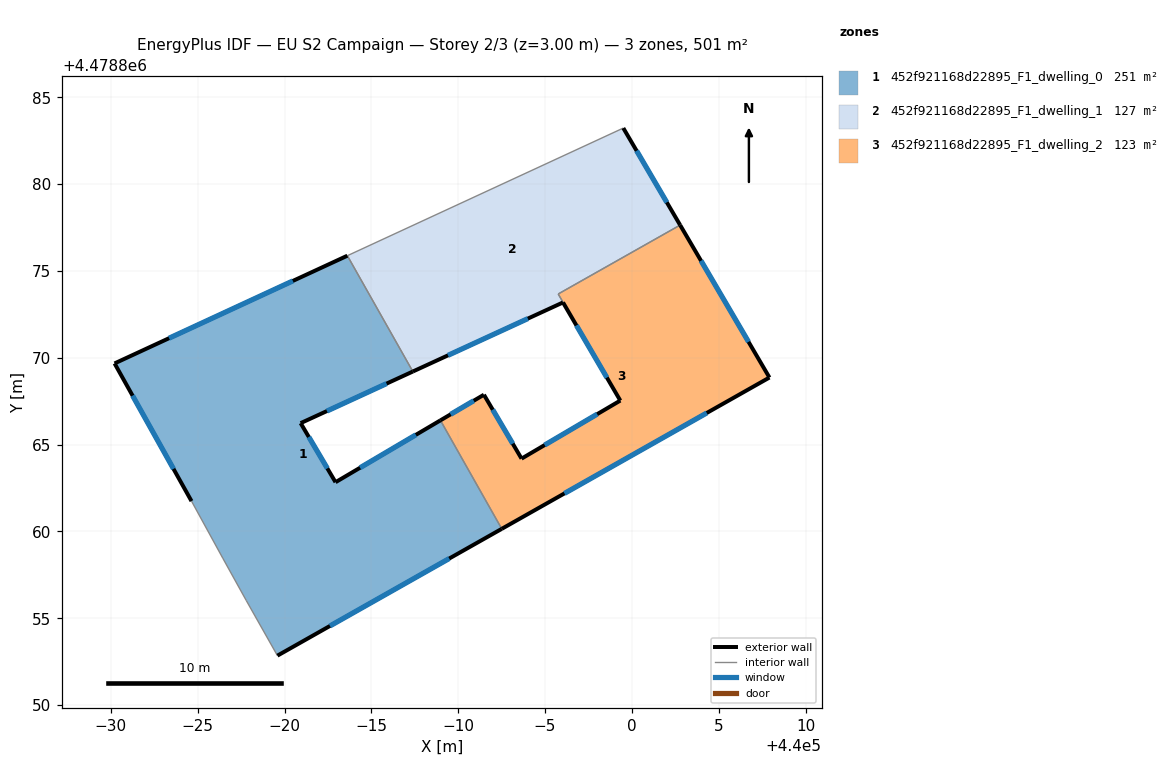
=== STOREY PLAN SPEC (per zone: floor XY polygon, exterior-wall plan segments, windows/doors) ===
zone 1: 452f921168d22895_F1_dwelling_0  (250.7 m²)
  floor: (439992.51, 4478860.15) (439988.98, 4478866.40) (439982.94, 4478862.84) (439980.93, 4478866.24) (439987.39, 4478869.21) (439983.62, 4478875.88) (439970.21, 4478869.68) (439974.64, 4478861.75) (439976.44, 4478858.47) (439977.79, 4478856.03) (439979.59, 4478852.85)
  exterior wall: (439987.39, 4478869.21) – (439980.93, 4478866.24)  [7.1 m]
    window: (439985.88, 4478868.51) – (439982.44, 4478866.93)  [6.0 m²]
  exterior wall: (439980.93, 4478866.24) – (439982.94, 4478862.84)  [4.0 m]
    window: (439981.40, 4478865.44) – (439982.47, 4478863.63)  [3.4 m²]
  exterior wall: (439982.94, 4478862.84) – (439988.98, 4478866.40)  [7.0 m]
    window: (439984.35, 4478863.67) – (439987.56, 4478865.56)  [5.9 m²]
  exterior wall: (439992.51, 4478860.15) – (439979.59, 4478852.85)  [14.8 m]
    window: (439989.48, 4478858.44) – (439982.62, 4478854.56)  [12.6 m²]
  exterior wall: (439974.64, 4478861.75) – (439970.21, 4478869.68)  [9.1 m]
    window: (439973.61, 4478863.60) – (439971.25, 4478867.82)  [7.7 m²]
  exterior wall: (439970.21, 4478869.68) – (439983.62, 4478875.88)  [14.8 m]
    window: (439973.35, 4478871.13) – (439980.48, 4478874.43)  [12.5 m²]
  interior walls: 5
zone 2: 452f921168d22895_F1_dwelling_1  (127.2 m²)
  floor: (439999.34, 4478867.54) (439995.76, 4478873.67) (440002.78, 4478877.64) (439999.51, 4478883.23) (439983.62, 4478875.88) (439987.39, 4478869.21) (439996.04, 4478873.19)
  exterior wall: (439996.04, 4478873.19) – (439987.39, 4478869.21)  [9.5 m]
    window: (439994.01, 4478872.26) – (439989.41, 4478870.14)  [8.1 m²]
  exterior wall: (439999.51, 4478883.23) – (440002.78, 4478877.64)  [6.5 m]
    window: (440000.27, 4478881.92) – (440002.01, 4478878.95)  [5.5 m²]
  exterior wall: (439999.34, 4478867.54) – (439996.04, 4478873.19)  [6.5 m]
    window: (439998.56, 4478868.86) – (439996.81, 4478871.86)  [5.5 m²]
  interior walls: 4
zone 3: 452f921168d22895_F1_dwelling_2  (123.4 m²)
  floor: (440007.92, 4478868.86) (440002.78, 4478877.64) (439995.76, 4478873.67) (439999.34, 4478867.54) (439993.65, 4478864.19) (439991.48, 4478867.87) (439988.98, 4478866.40) (439992.51, 4478860.15)
  exterior wall: (439991.48, 4478867.87) – (439993.65, 4478864.19)  [4.3 m]
    window: (439991.99, 4478867.01) – (439993.14, 4478865.06)  [3.6 m²]
  exterior wall: (439993.65, 4478864.19) – (439999.34, 4478867.54)  [6.6 m]
    window: (439994.98, 4478864.98) – (439998.00, 4478866.75)  [5.6 m²]
  exterior wall: (440002.78, 4478877.64) – (440007.92, 4478868.86)  [10.2 m]
    window: (440003.98, 4478875.59) – (440006.72, 4478870.92)  [8.6 m²]
  exterior wall: (440007.92, 4478868.86) – (439992.51, 4478860.15)  [17.7 m]
    window: (440004.31, 4478866.82) – (439996.12, 4478862.19)  [15.0 m²]
  exterior wall: (439988.98, 4478866.40) – (439991.48, 4478867.87)  [2.9 m]
    window: (439989.56, 4478866.74) – (439990.90, 4478867.53)  [2.5 m²]
  interior walls: 3

=== DERIVED (storey summary) ===
Building: EU S2 Campaign
Storey: 2 of 3  (floor level z = 3.00 m)
Storey gross floor area: 501.3 m²
Zones on this storey: 3
  - 452f921168d22895_F1_dwelling_0: floor 250.7 m²; exterior wall 56.8 m (170.3 m²); 6 window(s) 48.1 m²; WWR 28.3%
  - 452f921168d22895_F1_dwelling_1: floor 127.2 m²; exterior wall 22.5 m (67.6 m²); 3 window(s) 19.1 m²; WWR 28.3%
  - 452f921168d22895_F1_dwelling_2: floor 123.4 m²; exterior wall 41.7 m (125.0 m²); 5 window(s) 35.3 m²; WWR 28.3%
Zone adjacency (shared interzone walls):
  - 452f921168d22895_F1_dwelling_0 ↔ 452f921168d22895_F1_dwelling_1
  - 452f921168d22895_F1_dwelling_0 ↔ 452f921168d22895_F1_dwelling_2
  - 452f921168d22895_F1_dwelling_1 ↔ 452f921168d22895_F1_dwelling_2